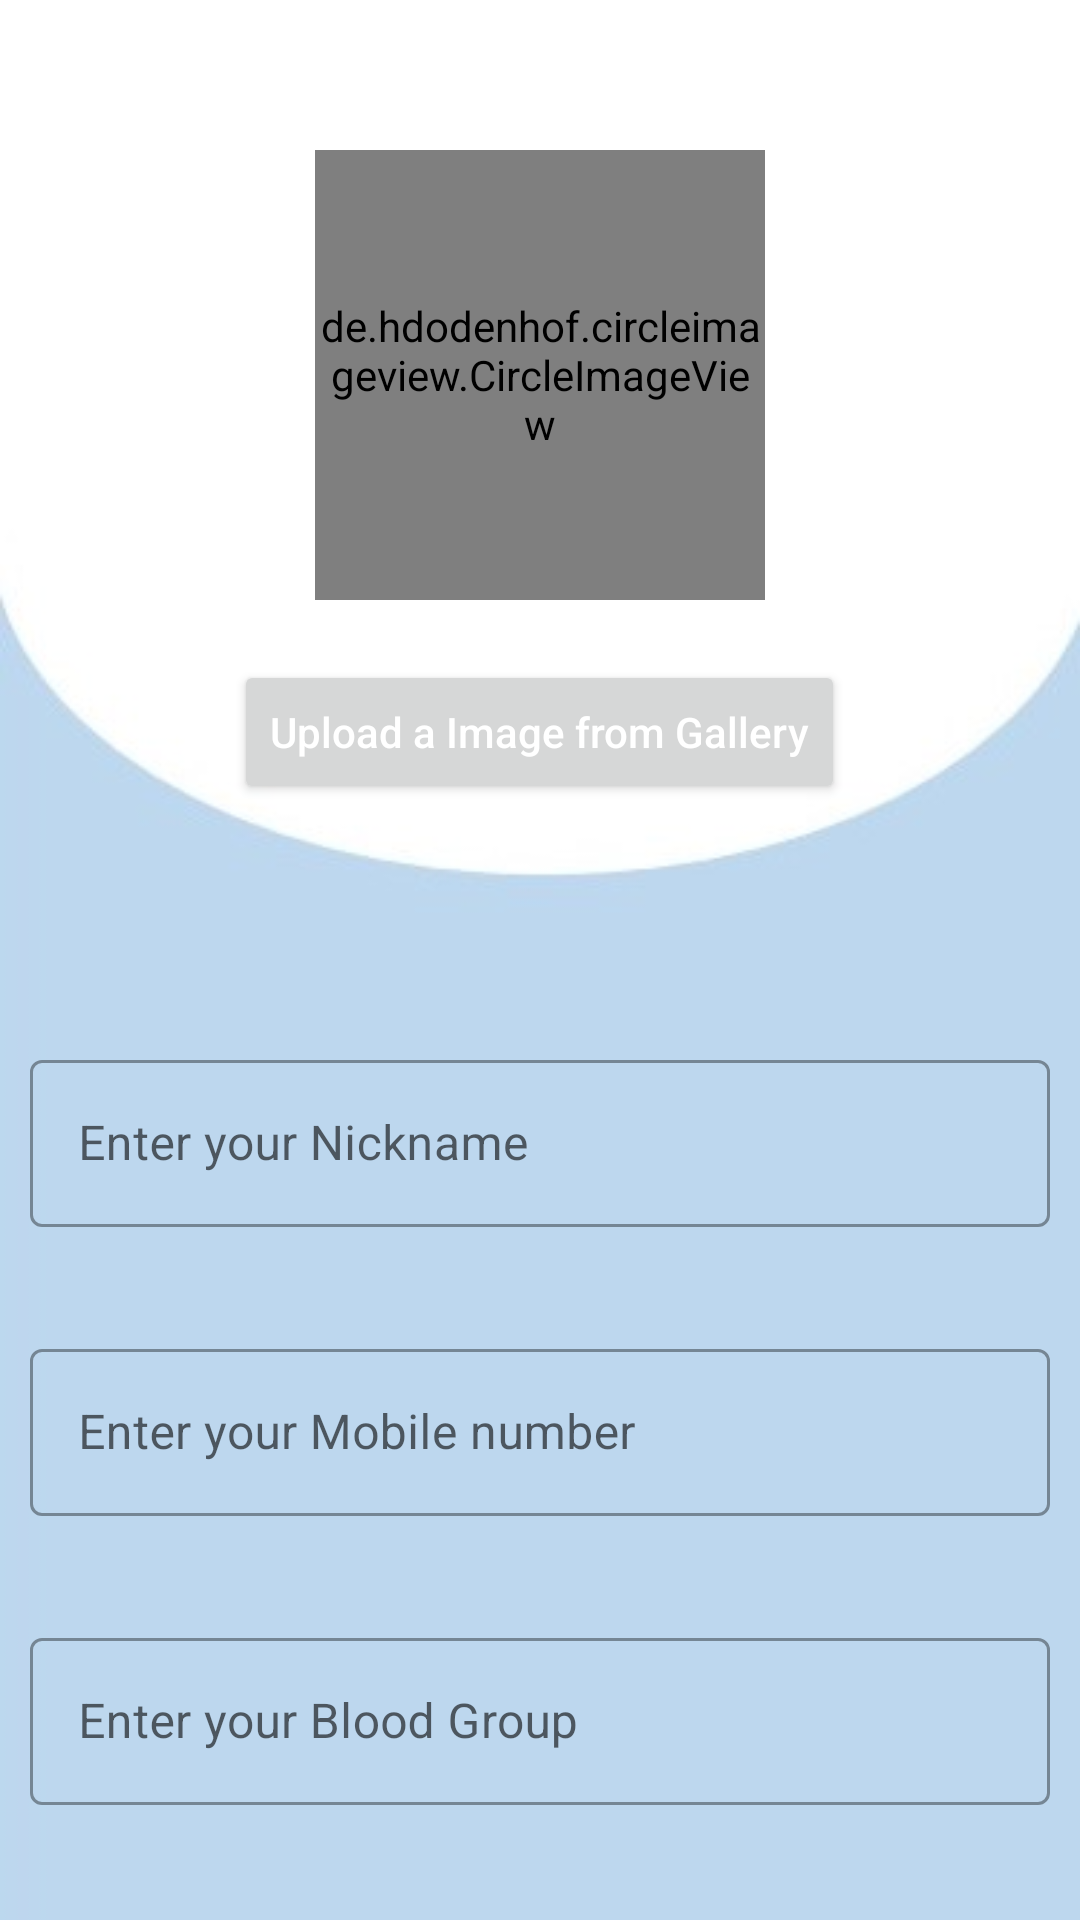

Write the Android layout XML for this screen, with the resource values it uses.
<!-- AndroidManifest.xml: application theme AppTheme -->
<!-- res/layout/activity_profile.xml -->
<?xml version="1.0" encoding="utf-8"?>
<LinearLayout xmlns:android="http://schemas.android.com/apk/res/android"
    xmlns:app="http://schemas.android.com/apk/res-auto"
    xmlns:tools="http://schemas.android.com/tools"
    android:layout_width="match_parent"
    android:layout_height="match_parent"
    android:background="@drawable/proff"
    android:gravity="center_horizontal"
    android:orientation="vertical"
    tools:context=".ProfileActivity">

    <de.hdodenhof.circleimageview.CircleImageView
        android:id="@+id/profilePic"
        android:layout_width="150dp"
        android:layout_height="150dp"
        android:layout_marginTop="50dp"
        android:cropToPadding="true"
        android:src="@drawable/prof" />

    <Button
        android:id="@+id/btnOpenGallery"
        style="@style/TextAppearance.AppCompat.Widget.Button.Colored"
        android:layout_width="wrap_content"
        android:layout_height="wrap_content"
        android:layout_marginTop="20dp"
        android:text="Upload a Image from Gallery"
        android:textAllCaps="false" />

    <com.google.android.material.textfield.TextInputLayout
        style="@style/Widget.MaterialComponents.TextInputLayout.OutlinedBox"
        android:layout_width="match_parent"
        android:layout_height="wrap_content"
        android:layout_marginLeft="10dp"
        android:layout_marginTop="80dp"
        android:layout_marginRight="10dp"
        android:hint="Enter your Nickname"
        app:errorEnabled="true">

        <com.google.android.material.textfield.TextInputEditText
            android:id="@+id/txtName"
            android:layout_width="match_parent"
            android:layout_height="wrap_content" />
    </com.google.android.material.textfield.TextInputLayout>

    <com.google.android.material.textfield.TextInputLayout
        style="@style/Widget.MaterialComponents.TextInputLayout.OutlinedBox"
        android:layout_width="match_parent"
        android:layout_height="wrap_content"
        android:layout_marginLeft="10dp"
        android:layout_marginTop="15dp"
        android:layout_marginRight="10dp"
        android:hint="Enter your Mobile number"
        app:errorEnabled="true">

        <com.google.android.material.textfield.TextInputEditText
            android:id="@+id/txtPhnNo"
            android:layout_width="match_parent"
            android:layout_height="wrap_content"
            android:inputType="number" />
    </com.google.android.material.textfield.TextInputLayout>

    <com.google.android.material.textfield.TextInputLayout
        style="@style/Widget.MaterialComponents.TextInputLayout.OutlinedBox"
        android:layout_width="match_parent"
        android:layout_height="wrap_content"
        android:layout_marginLeft="10dp"
        android:layout_marginTop="15dp"
        android:layout_marginRight="10dp"
        android:hint="Enter your Blood Group"
        app:errorEnabled="true">

        <com.google.android.material.textfield.TextInputEditText
            android:id="@+id/txtBloodGroup"
            android:layout_width="match_parent"
            android:layout_height="wrap_content"
            android:inputType="textCapCharacters" />
    </com.google.android.material.textfield.TextInputLayout>

    <Button
        android:id="@+id/btnSaveProfile"
        android:layout_width="wrap_content"
        android:layout_height="wrap_content"
        android:layout_marginTop="20dp"
        android:text="Save Profile" />


</LinearLayout>
<!-- resources referenced by this layout -->
<resources>
  <!-- drawable prof: jpg bitmap (drawable, 37516 bytes) -->
  <!-- drawable proff: jpg bitmap (drawable, 25448 bytes) -->
  <style name="AppTheme" parent="Theme.MaterialComponents.Light.NoActionBar">
  
          
          <item name="colorPrimary">@color/colorPrimary</item>
          <item name="colorPrimaryDark">@color/colorPrimaryDark</item>
          <item name="colorAccent">@color/colorAccent</item>
      </style>
  <color name="colorPrimary">#6D46B3</color>
  <color name="colorPrimaryDark">#03A9F4</color>
  <color name="colorAccent">#649729</color>
</resources>
